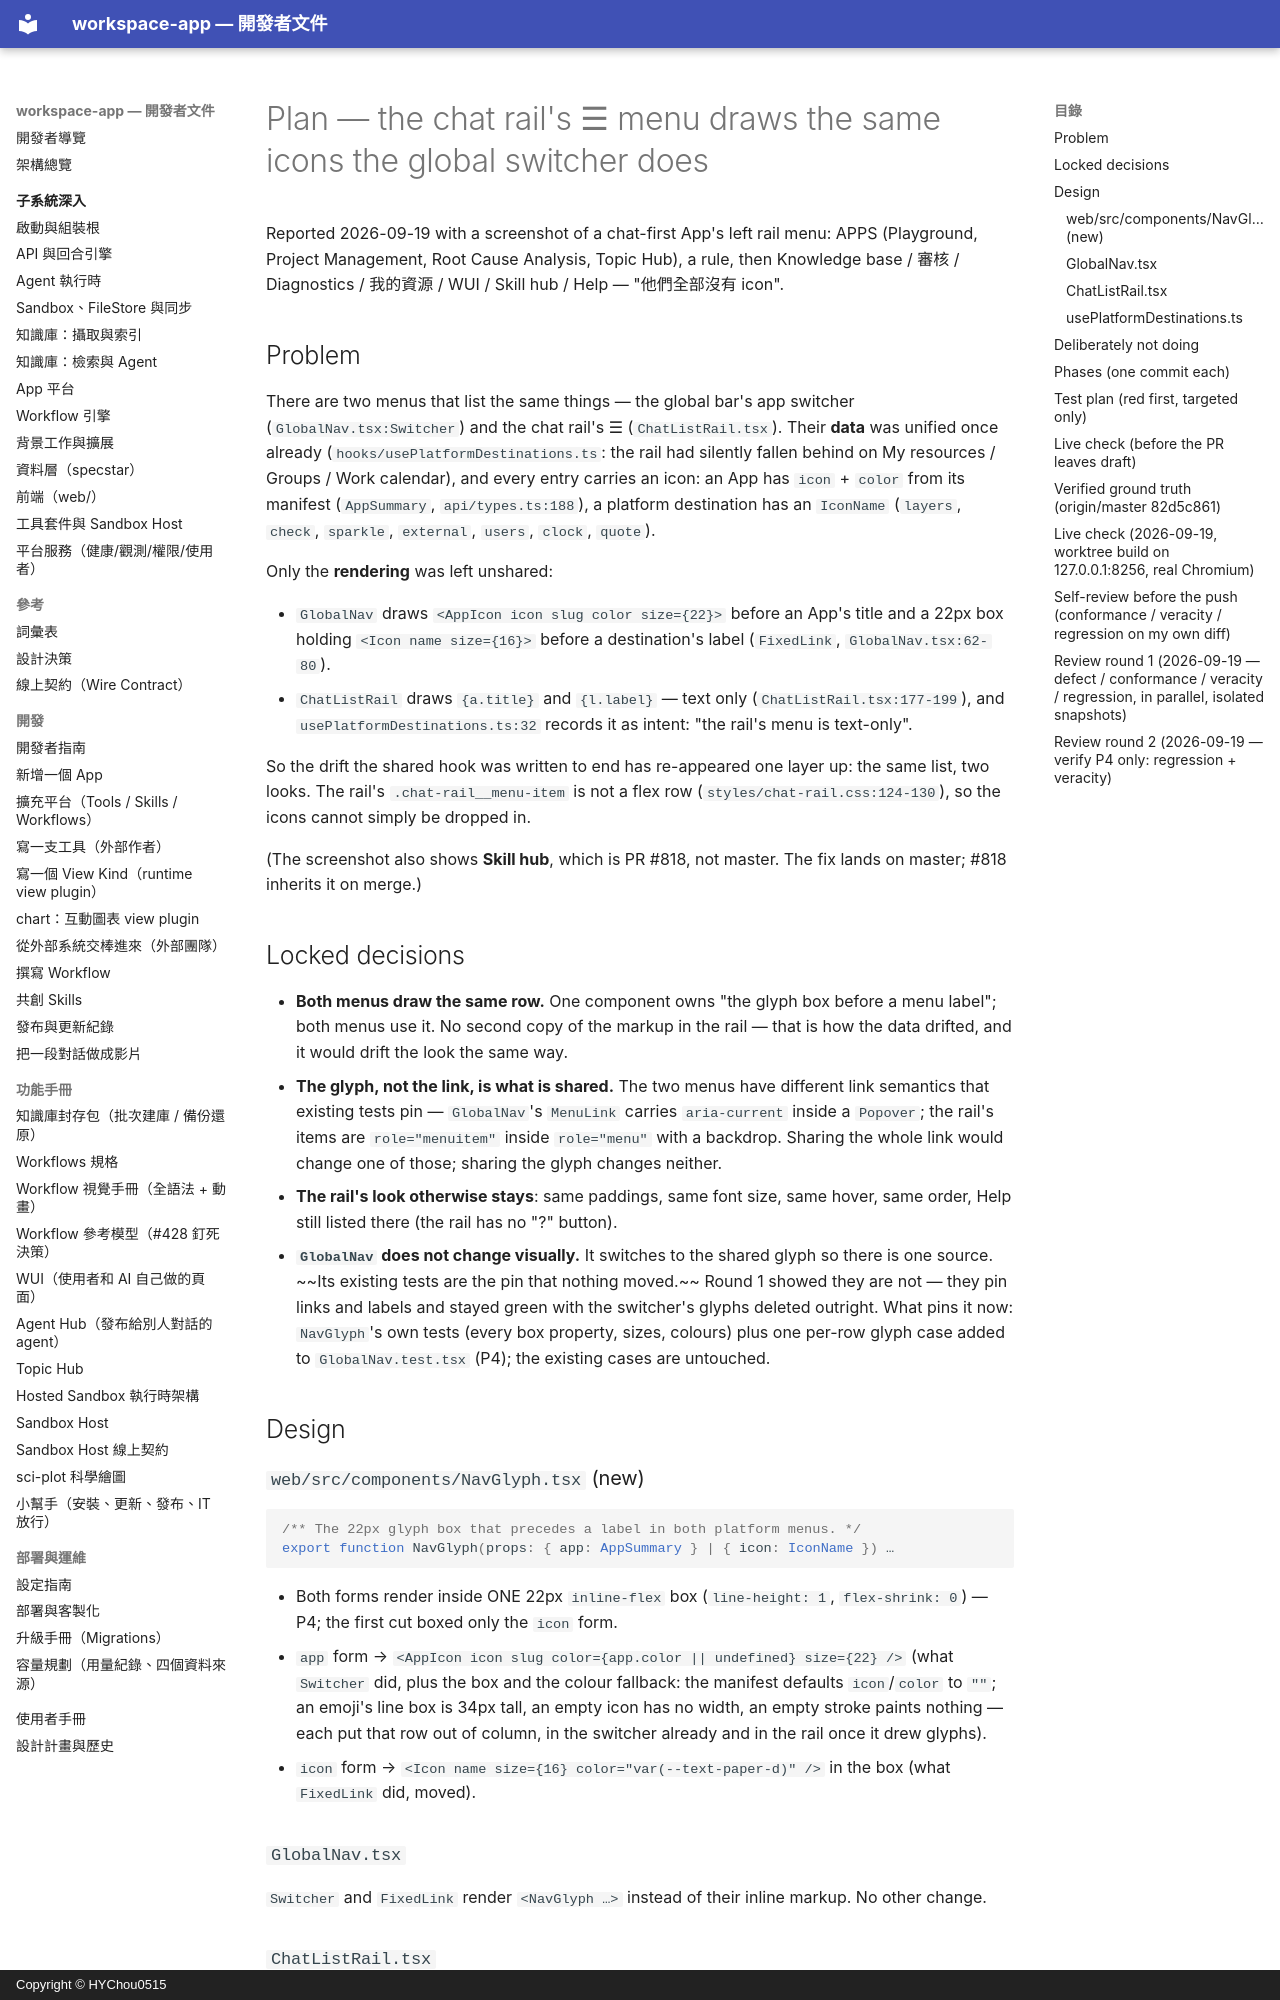

repository: HYChou0515/ai-workspace · page: plan-rail-menu-icons/index.html · generator: mkdocs · copyright: Copyright © HYChou0515

# Plan — the chat rail's ☰ menu draws the same icons the global switcher does

Reported 2026-09-19 with a screenshot of a chat-first App's left rail menu:
APPS (Playground, Project Management, Root Cause Analysis, Topic Hub), a rule,
then Knowledge base / 審核 / Diagnostics / 我的資源 / WUI / Skill hub / Help —
"他們全部沒有 icon".

## Problem

There are two menus that list the same things — the global bar's app switcher
(`GlobalNav.tsx:Switcher`) and the chat rail's ☰ (`ChatListRail.tsx`). Their
**data** was unified once already (`hooks/usePlatformDestinations.ts`: the rail
had silently fallen behind on My resources / Groups / Work calendar), and every
entry carries an icon: an App has `icon` + `color` from its manifest
(`AppSummary`, `api/types.ts:188`), a platform destination has an `IconName`
(`layers`, `check`, `sparkle`, `external`, `users`, `clock`, `quote`).

Only the **rendering** was left unshared:

- `GlobalNav` draws `<AppIcon icon slug color size={22}>` before an App's title
  and a 22px box holding `<Icon name size={16}>` before a destination's label
  (`FixedLink`, `GlobalNav.tsx:62-80`).
- `ChatListRail` draws `{a.title}` and `{l.label}` — text only
  (`ChatListRail.tsx:177-199`), and `usePlatformDestinations.ts:32` records it as
  intent: "the rail's menu is text-only".

So the drift the shared hook was written to end has re-appeared one layer up:
the same list, two looks. The rail's `.chat-rail__menu-item` is not a flex row
(`styles/chat-rail.css:124-130`), so the icons cannot simply be dropped in.

(The screenshot also shows **Skill hub**, which is PR #818, not master. The fix
lands on master; #818 inherits it on merge.)

## Locked decisions

- **Both menus draw the same row.** One component owns "the glyph box before a
  menu label"; both menus use it. No second copy of the markup in the rail —
  that is how the data drifted, and it would drift the look the same way.
- **The glyph, not the link, is what is shared.** The two menus have different
  link semantics that existing tests pin — `GlobalNav`'s `MenuLink` carries
  `aria-current` inside a `Popover`; the rail's items are `role="menuitem"`
  inside `role="menu"` with a backdrop. Sharing the whole link would change one
  of those; sharing the glyph changes neither.
- **The rail's look otherwise stays**: same paddings, same font size, same
  hover, same order, Help still listed there (the rail has no "?" button).
- **`GlobalNav` does not change visually.** It switches to the shared glyph so
  there is one source. ~~Its existing tests are the pin that nothing moved.~~
  Round 1 showed they are not — they pin links and labels and stayed green
  with the switcher's glyphs deleted outright. What pins it now: `NavGlyph`'s
  own tests (every box property, sizes, colours) plus one per-row glyph case
  added to `GlobalNav.test.tsx` (P4); the existing cases are untouched.

## Design

### `web/src/components/NavGlyph.tsx` (new)

```tsx
/** The 22px glyph box that precedes a label in both platform menus. */
export function NavGlyph(props: { app: AppSummary } | { icon: IconName }) …
```

- Both forms render inside ONE 22px `inline-flex` box (`line-height: 1`,
  `flex-shrink: 0`) — P4; the first cut boxed only the `icon` form.
- `app` form → `<AppIcon icon slug color={app.color || undefined} size={22} />`
  (what `Switcher` did, plus the box and the colour fallback: the manifest
  defaults `icon`/`color` to `""`; an emoji's line box is 34px tall, an empty
  icon has no width, an empty stroke paints nothing — each put that row out of
  column, in the switcher already and in the rail once it drew glyphs).
- `icon` form → `<Icon name size={16} color="var(--text-paper-d)" />` in the
  box (what `FixedLink` did, moved).

### `GlobalNav.tsx`

`Switcher` and `FixedLink` render `<NavGlyph …>` instead of their inline
markup. No other change.

### `ChatListRail.tsx`

Both `.map`s render `<NavGlyph …>` before the text. The ☰ menu's items become
a flex row — `.chat-rail__menu > .chat-rail__menu-item { display: flex;
align-items: center; gap: var(--space-8) }` — so the glyph and the label sit on
one line at every width. **Scoped to the ☰ menu on purpose** (P3): the ⋯ row
menu's Rename / Share / Delete buttons share `.chat-rail__menu-item`, sit in a
flex column and are centred by the UA button default; `display: flex` on the
bare class would have left-aligned them.
